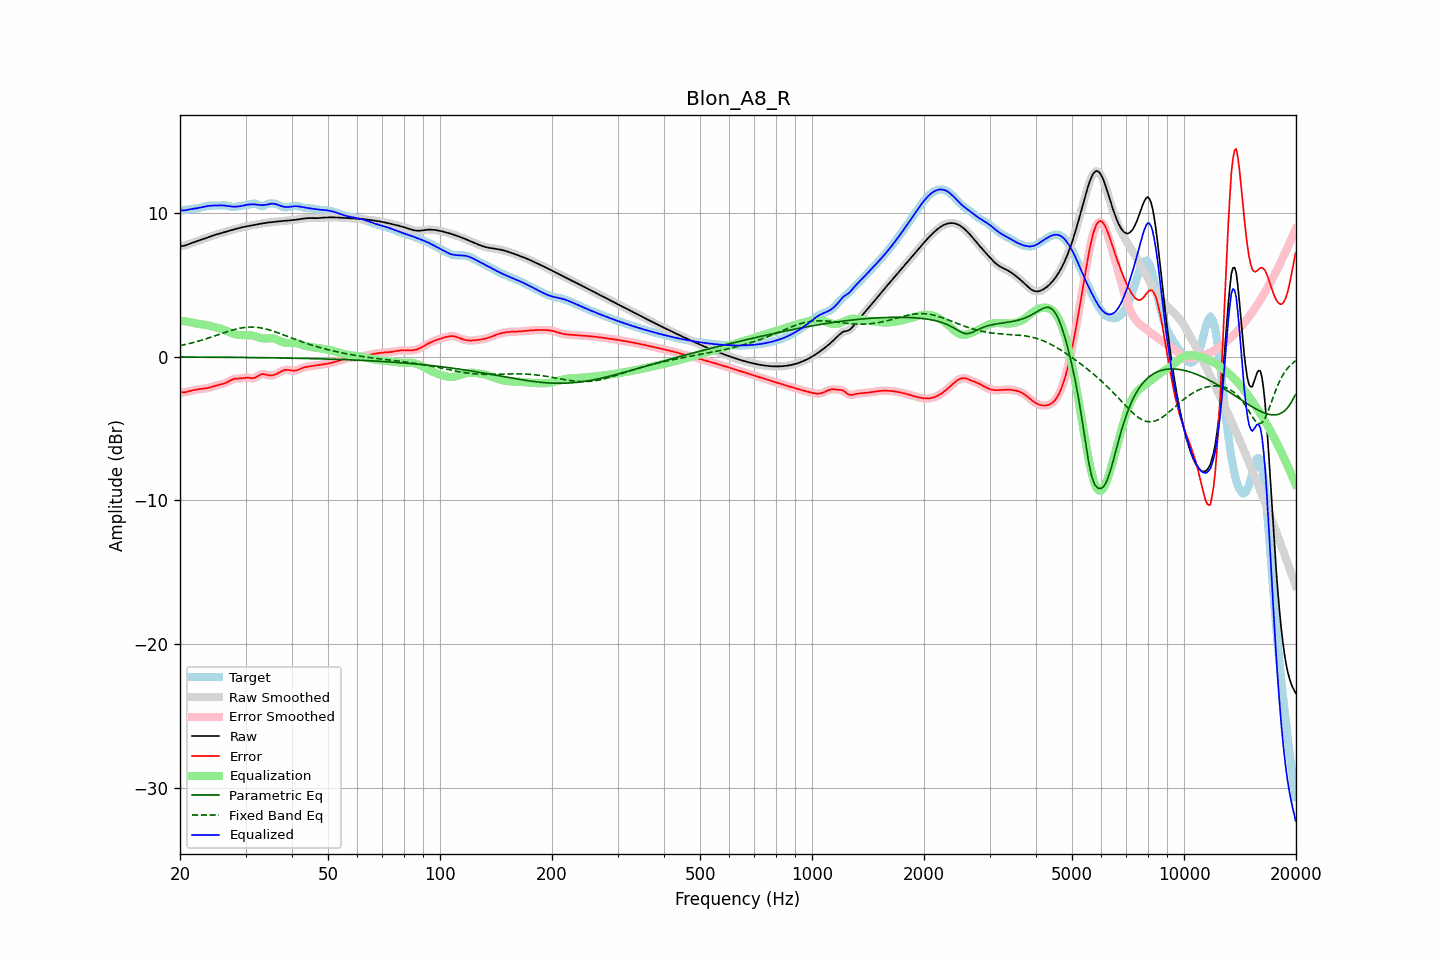

The data file committed next to this chart (first rows):
frequency, raw, error, smoothed, error_smoothed, equalization, parametric_eq, fixed_band_eq, equalized_raw, equalized_smoothed, target
20.00, 7.67, -2.47, 7.67, -2.47, 2.50, -0.03, 0.76, 10.17, 10.18, 10.14
20.20, 7.69, -2.48, 7.68, -2.48, 2.49, -0.03, 0.79, 10.17, 10.17, 10.17
20.40, 7.70, -2.48, 7.70, -2.48, 2.47, -0.03, 0.81, 10.17, 10.17, 10.19
20.61, 7.72, -2.49, 7.72, -2.48, 2.45, -0.03, 0.84, 10.17, 10.18, 10.20
20.81, 7.76, -2.46, 7.76, -2.46, 2.44, -0.03, 0.86, 10.19, 10.19, 10.22
21.02, 7.80, -2.43, 7.80, -2.43, 2.42, -0.03, 0.89, 10.22, 10.22, 10.23
21.23, 7.84, -2.40, 7.84, -2.40, 2.40, -0.03, 0.91, 10.24, 10.24, 10.24
21.44, 7.88, -2.37, 7.88, -2.37, 2.38, -0.03, 0.94, 10.26, 10.26, 10.26
21.66, 7.93, -2.34, 7.93, -2.34, 2.35, -0.03, 0.97, 10.28, 10.28, 10.27
21.87, 7.97, -2.32, 7.97, -2.32, 2.32, -0.03, 1.00, 10.29, 10.29, 10.28
22.09, 8.01, -2.30, 8.01, -2.30, 2.30, -0.03, 1.03, 10.31, 10.31, 10.30
22.31, 8.05, -2.28, 8.05, -2.28, 2.28, -0.03, 1.06, 10.33, 10.33, 10.32
22.54, 8.08, -2.26, 8.08, -2.26, 2.26, -0.03, 1.09, 10.35, 10.35, 10.34
22.76, 8.12, -2.25, 8.12, -2.25, 2.25, -0.04, 1.13, 10.37, 10.37, 10.37
22.99, 8.16, -2.23, 8.16, -2.23, 2.24, -0.04, 1.16, 10.40, 10.40, 10.40
23.22, 8.20, -2.22, 8.20, -2.22, 2.22, -0.04, 1.20, 10.42, 10.42, 10.42
23.45, 8.24, -2.21, 8.24, -2.21, 2.20, -0.04, 1.23, 10.45, 10.45, 10.45
23.69, 8.28, -2.19, 8.28, -2.19, 2.18, -0.04, 1.27, 10.47, 10.46, 10.47
23.92, 8.32, -2.17, 8.32, -2.16, 2.16, -0.04, 1.30, 10.48, 10.48, 10.49
24.16, 8.36, -2.14, 8.36, -2.13, 2.13, -0.04, 1.34, 10.49, 10.49, 10.50
24.40, 8.40, -2.10, 8.40, -2.10, 2.10, -0.04, 1.38, 10.50, 10.50, 10.50
24.65, 8.44, -2.06, 8.44, -2.06, 2.07, -0.04, 1.42, 10.50, 10.50, 10.50
24.89, 8.47, -2.03, 8.47, -2.03, 2.04, -0.04, 1.45, 10.51, 10.51, 10.50
25.14, 8.50, -2.00, 8.50, -2.00, 2.01, -0.04, 1.49, 10.51, 10.51, 10.50
25.39, 8.53, -1.97, 8.54, -1.97, 1.98, -0.04, 1.53, 10.51, 10.51, 10.50
25.65, 8.57, -1.94, 8.57, -1.94, 1.95, -0.04, 1.57, 10.52, 10.52, 10.51
25.91, 8.60, -1.92, 8.60, -1.92, 1.91, -0.05, 1.61, 10.51, 10.51, 10.52
26.16, 8.63, -1.89, 8.64, -1.89, 1.87, -0.05, 1.65, 10.51, 10.51, 10.53
26.43, 8.67, -1.85, 8.67, -1.85, 1.83, -0.05, 1.68, 10.50, 10.50, 10.52
26.69, 8.70, -1.80, 8.70, -1.80, 1.78, -0.05, 1.72, 10.48, 10.48, 10.50
26.96, 8.73, -1.74, 8.73, -1.74, 1.73, -0.05, 1.76, 10.47, 10.47, 10.48
27.23, 8.77, -1.68, 8.77, -1.68, 1.68, -0.05, 1.79, 10.45, 10.45, 10.44
27.50, 8.80, -1.62, 8.80, -1.62, 1.64, -0.05, 1.83, 10.44, 10.44, 10.42
27.77, 8.83, -1.57, 8.83, -1.58, 1.60, -0.05, 1.86, 10.43, 10.43, 10.40
28.05, 8.86, -1.54, 8.86, -1.55, 1.57, -0.05, 1.89, 10.42, 10.42, 10.40
28.33, 8.89, -1.53, 8.89, -1.53, 1.54, -0.05, 1.92, 10.43, 10.43, 10.42
28.62, 8.92, -1.53, 8.92, -1.52, 1.52, -0.06, 1.94, 10.43, 10.44, 10.44
28.90, 8.95, -1.52, 8.95, -1.52, 1.50, -0.06, 1.97, 10.45, 10.45, 10.47
29.19, 8.98, -1.51, 8.98, -1.51, 1.49, -0.06, 1.99, 10.47, 10.47, 10.49
29.48, 9.00, -1.50, 9.00, -1.50, 1.49, -0.06, 2.01, 10.49, 10.49, 10.50
29.78, 9.03, -1.48, 9.03, -1.48, 1.49, -0.06, 2.02, 10.52, 10.52, 10.51
30.08, 9.05, -1.47, 9.05, -1.47, 1.49, -0.06, 2.04, 10.54, 10.54, 10.51
30.38, 9.07, -1.46, 9.07, -1.47, 1.49, -0.06, 2.05, 10.56, 10.56, 10.53
30.68, 9.09, -1.48, 9.09, -1.48, 1.49, -0.06, 2.05, 10.58, 10.58, 10.57
30.99, 9.11, -1.50, 9.11, -1.49, 1.48, -0.07, 2.06, 10.59, 10.59, 10.60
31.30, 9.13, -1.50, 9.13, -1.50, 1.47, -0.07, 2.05, 10.59, 10.59, 10.63
31.61, 9.15, -1.49, 9.15, -1.49, 1.44, -0.07, 2.05, 10.59, 10.59, 10.64
31.93, 9.17, -1.45, 9.17, -1.45, 1.41, -0.07, 2.04, 10.58, 10.58, 10.62
32.24, 9.19, -1.39, 9.19, -1.38, 1.37, -0.07, 2.03, 10.56, 10.56, 10.58
32.57, 9.22, -1.31, 9.22, -1.32, 1.33, -0.07, 2.02, 10.55, 10.55, 10.53
32.89, 9.24, -1.25, 9.24, -1.26, 1.30, -0.07, 2.00, 10.54, 10.54, 10.49
33.22, 9.26, -1.22, 9.26, -1.22, 1.27, -0.07, 1.98, 10.53, 10.53, 10.48
33.55, 9.28, -1.21, 9.28, -1.22, 1.26, -0.08, 1.96, 10.53, 10.53, 10.49
33.89, 9.29, -1.24, 9.29, -1.24, 1.26, -0.08, 1.93, 10.55, 10.55, 10.53
34.23, 9.31, -1.27, 9.31, -1.27, 1.26, -0.08, 1.90, 10.57, 10.57, 10.58
34.57, 9.32, -1.30, 9.32, -1.30, 1.27, -0.08, 1.87, 10.60, 10.60, 10.62
34.92, 9.34, -1.31, 9.34, -1.31, 1.28, -0.08, 1.84, 10.62, 10.62, 10.65
35.27, 9.35, -1.30, 9.35, -1.31, 1.28, -0.08, 1.80, 10.63, 10.63, 10.65
35.62, 9.36, -1.29, 9.36, -1.29, 1.27, -0.09, 1.77, 10.63, 10.63, 10.65
35.97, 9.37, -1.26, 9.37, -1.26, 1.24, -0.09, 1.73, 10.61, 10.61, 10.63
... 635 more rows
